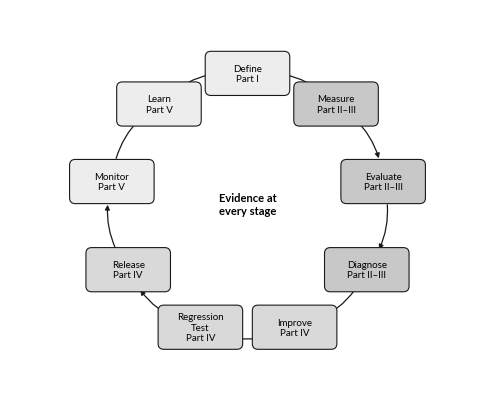

Python code for this plot: (Note: this script raises an exception after producing the figure.)
import math, matplotlib
matplotlib.use("Agg")
import matplotlib.pyplot as plt
from matplotlib.patches import FancyBboxPatch, FancyArrowPatch, Rectangle
plt.rcParams.update({"font.family": "Lato", "font.size": 7.2})
W = 4.75
DARK, MID, LIGHT, PALE = "#1a1a1a", "#6b6b6b", "#c8c8c8", "#ededed"
OUT = "/home/claude/p5/fig"

def fig(h):
    f = plt.figure(figsize=(W, h)); ax = f.add_axes([0, 0, 1, 1])
    ax.set_xlim(0, 100); ax.set_ylim(0, 100 * h / W); ax.axis("off")
    return f, ax

def box(ax, x, y, w, h, t, fill=PALE, bold=False, fs=7.0, ls="-"):
    ax.add_patch(FancyBboxPatch((x - w/2, y - h/2), w, h,
        boxstyle="round,pad=0.4,rounding_size=1.2", fc=fill, ec=DARK,
        lw=0.8, ls=ls, zorder=3))
    ax.text(x, y, t, ha="center", va="center", fontsize=fs, zorder=4,
            fontweight="bold" if bold else "normal", wrap=True)
    return (x, y, w, h)

def arr(ax, a, b, style="-|>", ls="-", rad=0.0, lw=0.9, col=DARK, sh=2):
    ax.add_patch(FancyArrowPatch(a, b, arrowstyle=style, mutation_scale=7,
        lw=lw, ls=ls, color=col, connectionstyle=f"arc3,rad={rad}",
        shrinkA=sh, shrinkB=sh, zorder=1))

def down(ax, b1, b2, **k):
    arr(ax, (b1[0], b1[1] - b1[3]/2), (b2[0], b2[1] + b2[3]/2), **k)

def chain(ax, labels, x, top, step, w, h, **k):
    bs = [box(ax, x, top - i*step, w, h, t, **k) for i, t in enumerate(labels)]
    for a, b in zip(bs, bs[1:]): down(ax, a, b)
    return bs

def save(f, n):
    f.savefig(f"{OUT}/F{n:02d}.png", dpi=300); plt.close(f)

# F1 lifecycle
f, ax = fig(3.9); cx, cy, r = 50, 41, 29
st = ["Define","Measure","Evaluate","Diagnose","Improve","Regression\nTest","Release","Monitor","Learn"]
part = ["I","II–III","II–III","II–III","IV","IV","IV","V","V"]
pts = []
for i, s in enumerate(st):
    a = math.pi/2 - 2*math.pi*i/9
    p = (cx + r*math.cos(a), cy + r*math.sin(a)*0.95); pts.append(p)
    box(ax, p[0], p[1], 17, 8.5, f"{s}\nPart {part[i]}", fill=[PALE,LIGHT,LIGHT,LIGHT,"#d9d9d9","#d9d9d9","#d9d9d9",PALE,PALE][i])
for i in range(9):
    arr(ax, pts[i], pts[(i+1) % 9], rad=-0.25, sh=17)
ax.text(cx, cy, "Evidence at\nevery stage", ha="center", va="center", fontsize=8, fontweight="bold")
save(f, 1)

# F2 quality evidence loop
f, ax = fig(6.9)
L = ["Quality Objectives","Evaluation Strategy","Evaluation Dataset","System Under Test"]
b = chain(ax, L, 42, 124, 11, 36, 6.5)
ev = [box(ax, 20+i*22, 80, 19, 6.5, t) for i, t in enumerate(["Code","LLM Judge","Human"])]
for e in ev: arr(ax, (42, b[-1][1]-3.3), (e[0], e[1]+3.3))
box(ax, 88, 80, 20, 9, "Evaluator\nValidation", fill=LIGHT, ls="--")
arr(ax, (86, 84.5), (64, 83.5), ls="--", rad=0.3); arr(ax, (64, 76.5), (86, 75.5), ls="--", rad=0.3)
R = ["Quality Evidence\n(with uncertainty)","Diagnosis (error analysis)","Improvement","Release Quality Gate","Production","Tracing & Online Evaluation","Feedback & Failure Triage"]
b2 = chain(ax, R, 42, 67, 9.4, 36, 6.5)
for e in ev: arr(ax, (e[0], e[1]-3.3), (42, b2[0][1]+3.3))
box(ax, 86, 30, 22, 7, "Regression Set", fill=LIGHT)
arr(ax, (60, b2[-1][1]), (86, 26.5), ls="--")
arr(ax, (86, 33.5), (60, b[2][1]), ls="--", rad=0.25)
box(ax, 10, 60, 17, 10, "Revised\nQuality\nObjectives", fill=LIGHT, fs=6.6)
arr(ax, (24, b2[-1][1]), (10, 55), ls="--", rad=-0.2)
arr(ax, (10, 65), (24, b[0][1]), ls="--", rad=-0.2)
save(f, 2)

# F3 Compass across projects
f, ax = fig(4.4)
S = [("Single-turn assistant","P1 Python LLM Evaluation Framework"),
     ("RAG over shipping policies","P2 RAG Evaluation Pipeline"),
     ("Agent: reroute, credits, claims","P3 AI Agent Evaluation System"),
     ("Released through CI","P4 AI Quality Gates in CI/CD"),
     ("Production with tracing and feedback","P5 Production AI Quality\nEngineering Platform")]
for i, (a, p) in enumerate(S):
    y = 84 - i*15
    b1 = box(ax, 27, y, 44, 10, f"Stage {i+1}\n{a}")
    b2 = box(ax, 75, y, 40, 10, p, fill=LIGHT)
    arr(ax, (49.5, y), (55, y))
    if i: arr(ax, (27, y + 10), (27, y + 5))
ax.add_patch(Rectangle((5, 3), 90, 7, fc=DARK, ec=DARK))
ax.text(50, 6.5, "aiqe core: every project extends one package", color="white", ha="center", va="center", fontsize=7.5, fontweight="bold")
save(f, 3)

# F4 dataset architecture
f, ax = fig(4.6)
src = ["Hand-written","Synthetic","Production-\nsampled","Adversarial","Observed\nfailures"]
for i, s in enumerate(src):
    b = box(ax, 10 + i*20, 88, 17, 8, s, fs=6.5); arr(ax, (b[0], 83.5), (50, 76))
cp = box(ax, 50, 72, 40, 7, "Candidate pool")
rv = box(ax, 50, 60, 40, 7, "Review & de-identify (gate)", fill=LIGHT, bold=True); down(ax, cp, rv)
ax.add_patch(Rectangle((12, 16), 76, 32, fc=PALE, ec=DARK, lw=0.8))
ax.text(50, 44, "Versioned evaluation dataset", ha="center", fontweight="bold")
for i, t in enumerate(["Golden","Regression","Adversarial","Production-\nsampled"]):
    box(ax, 22 + i*19, 30, 16, 12, t + "\nDev | Holdout", fill="white", fs=6.3)
arr(ax, (50, 56.5), (50, 48))
box(ax, 88, 58, 20, 9, "Dataset card +\ncontent hash", fill=LIGHT, fs=6.5)
box(ax, 50, 7, 40, 6, "Evaluation runs (case → objective IDs)", fs=6.5)
arr(ax, (50, 16), (50, 10))
save(f, 4)

# F5 error analysis workflow
f, ax = fig(4.8)
L5 = ["Traces (dev-split outputs; production samples)","Review: binary verdict + note on the first\nthing that went wrong (open coding)",
      "Group and name notes in discussion (axial coding)","Failure modes: definition, included and\nexcluded examples, severity",
      "Prioritise: count × severity weight"]
b = chain(ax, L5, 50, 94, 15.5, 70, 10)
outs = ["Objective confirmed\nor created (gaps)","Candidate\nevaluator chosen","Failing traces →\nregression cases"]
for i, t in enumerate(outs):
    o = box(ax, 18 + i*32, 12, 28, 10, t, fill=LIGHT, fs=6.5)
    arr(ax, (50, b[-1][1] - 5), (o[0], o[1] + 5))
arr(ax, (86, b[3][1]), (86, b[1][1]), ls="--", rad=0.4)
ax.text(92, b[2][1], "review\nmore\ntraces", ha="center", va="center", fontsize=6.0)
save(f, 5)

# F6 evaluator spectrum
f, ax = fig(3.2)
for j, (lab, l, r_) in enumerate([("Cost per judgement","low","high"),("Determinism","high","low"),("Scale","every case","samples")]):
    y = 61 - j*6
    ax.add_patch(Rectangle((30, y-1.2), 50, 2.4, fc=LIGHT, ec=DARK, lw=0.5))
    ax.text(29, y, f"{lab}: {l}", ha="right", va="center", fontsize=6.3)
    ax.text(81, y, r_, ha="left", va="center", fontsize=6.3)
for i, (t, fill) in enumerate([("Code evaluators", PALE), ("LLM judges", LIGHT), ("Human reviewers", "#a8a8a8")]):
    box(ax, 18 + i*32, 32, 27, 9, t, fill=fill, bold=True)
arr(ax, (4, 18), (96, 18)); ax.text(50, 13.5, "Semantic reach: narrow → broad", ha="center")
arr(ax, (31.5, 29), (36.5, 29), ls="--"); ax.text(34, 25.5, "defer", ha="center", fontsize=6)
arr(ax, (63.5, 29), (68.5, 29), ls="--"); ax.text(66, 25.5, "sample for validation", ha="center", fontsize=6)
arr(ax, (82, 36.5), (50, 36.5), ls="--", rad=0.35); ax.text(66, 44, "labels validate judges", ha="center", fontsize=6)
save(f, 6)

# F7 judge architecture
f, ax = fig(4.4)
for i, t in enumerate(["Evaluation case\n(input, reference)","System output","Rubric\n(id, version, criterion)"]):
    b = box(ax, 17 + i*33, 86, 28, 10, t, fs=6.5); arr(ax, (b[0], 81), (50, 74))
b = chain(ax, ["Judge prompt template (versioned file, SHA)","Provider: Replay (default) | Live (recording)",
               "Parse & validate (JSON schema)"], 50, 69, 15, 62, 8)
s1 = box(ax, 28, 16, 34, 9, "Score (pass/fail + reasoning)", fill=LIGHT); s2 = box(ax, 74, 16, 30, 9, "Deferred (unparseable)", ls="--")
arr(ax, (50, b[-1][1]-4), (s1[0], 20.5)); arr(ax, (50, b[-1][1]-4), (s2[0], 20.5))
box(ax, 50, 4.5, 90, 6, "Judge configuration record: judge id · model snapshot · template SHA · rubric id/version · criterion", fill=PALE, fs=6.1)
save(f, 7)

# F8 validation loop
f, ax = fig(4.2)
L8 = ["Judge (config, template,\nmodel snapshot)","Run on labelled outputs","Compare with adjudicated\nhuman labels","Error analysis of\ndisagreements","Improve judge on\nDEV labels","Re-validate on\nTEST labels"]
pts = []
for i, t in enumerate(L8):
    a = math.pi/2 - 2*math.pi*i/6; p = (50 + 30*math.cos(a), 45 + 30*math.sin(a)); pts.append(p)
    box(ax, p[0], p[1], 27, 10, t, fs=6.4)
for i in range(6): arr(ax, pts[i], pts[(i+1) % 6], rad=-0.2, sh=24)
ax.text(50, 45, "Status: validated\nor suspended\n→ judge record", ha="center", va="center", fontsize=6.6, fontweight="bold")
ax.text(50, 3, "Triggers: model snapshot · template · rubric · system change · deferral rise · schedule", ha="center", fontsize=6.2)
save(f, 8)

# F9 schematic agreement matrix (no measured values)
f, ax = fig(3.3)
ax.text(58, 64, "Judge verdict", ha="center", fontweight="bold")
ax.text(10, 38, "Human\nlabel", ha="center", va="center", fontweight="bold")
cells = [("TP\nboth pass", 40, 46), ("FN\nhuman pass,\njudge fail", 76, 46), ("FP\nhuman fail,\njudge pass", 40, 22), ("TN\nboth fail", 76, 22)]
ax.text(40, 58.5, "pass", ha="center"); ax.text(76, 58.5, "fail", ha="center")
ax.text(22, 46, "pass", ha="center", va="center"); ax.text(22, 22, "fail", ha="center", va="center")
for t, x, y in cells:
    ax.add_patch(Rectangle((x-17, y-11), 34, 22, fc=PALE, ec=DARK, lw=0.8)); ax.text(x, y, t, ha="center", va="center", fontsize=6.8)
ax.text(58, 5.5, "TPR = TP / (TP + FN)     TNR = TN / (TN + FP)     deferred counted separately", ha="center", fontsize=6.4)
save(f, 9)

# F10 schematic variance chart (no data)
f, ax2 = plt.subplots(figsize=(W, 2.9))
ax2.set_xlim(0, 6); ax2.set_ylim(0, 1); ax2.set_xticks(range(1, 6)); ax2.set_xticklabels([f"trial {i}" for i in range(5)])
ax2.set_yticks([]); ax2.set_ylabel("pass rate (per objective)")
ax2.axhspan(0.45, 0.62, color=LIGHT); ax2.text(3, 0.535, "95% case-bootstrap interval", ha="center", va="center", fontsize=7)
ax2.text(3, 0.85, "One point per recorded trial: produced by the Project 1\nrepeated-trial run (fixtures trial-0 … trial-4)", ha="center", va="center", fontsize=7)
ax2.text(3, 0.2, "Strip below: number of flaky cases (verdicts differ across trials)", ha="center", fontsize=6.6)
for s in ["top", "right"]: ax2.spines[s].set_visible(False)
f.tight_layout(); save(f, 10)

# F11 RAG evaluation architecture
f, ax = fig(4.8)
cs = box(ax, 16, 85, 28, 12, "RAG case\n(question, relevant\nIDs, criteria)", fs=6.4)
rt = box(ax, 50, 85, 22, 9, "Retriever"); gn = box(ax, 84, 85, 22, 9, "Generator")
arr(ax, (30.5, 85), (38.5, 85)); arr(ax, (61.5, 85), (72.5, 85))
ax.text(67, 90.5, "trace: query, ranked\npassages, answer", ha="center", fontsize=5.8)
lanes = ["Retrieval metrics\nrecall@k · precision@k\nMRR · nDCG","Generation checks\ngroundedness judge\ncitation validity","End-to-end objectives\nclaim-deadline check\ncredit cascade"]
for i, t in enumerate(lanes):
    l = box(ax, 17 + i*33, 55, 30, 16, t, fill=LIGHT, fs=6.3); arr(ax, (l[0], 47), (50, 32))
box(ax, 50, 24, 70, 13, "Attribution: OK · Retrieval · Generation · Ungrounded", fill=PALE, bold=True, fs=6.8)
arr(ax, (50, 80.5), (17, 63.5), ls="--"); arr(ax, (84, 80.5), (50, 63.5), ls="--"); arr(ax, (84, 80.5), (83, 63.5), ls="--")
save(f, 11)

# F12 outcome vs trajectory
f, ax = fig(3.6)
steps = ["Instruction","Model\nstep 1","Tool\ncall A","Model\nstep 2","Tool\ncall B","Final\nmessage"]
for i, t in enumerate(steps):
    b = box(ax, 8 + i*16.8, 50, 13, 10, t, fs=6.2)
    if i: arr(ax, (8 + (i-1)*16.8 + 6.9, 50), (8 + i*16.8 - 6.9, 50))
ax.add_patch(Rectangle((2, 30), 20, 7, fc=LIGHT, ec=DARK, lw=0.6)); ax.text(12, 33.5, "state before", ha="center", va="center", fontsize=6.3)
ax.add_patch(Rectangle((78, 30), 20, 7, fc=LIGHT, ec=DARK, lw=0.6)); ax.text(88, 33.5, "state after", ha="center", va="center", fontsize=6.3)
ax.plot([12, 12, 88, 88], [27, 22, 22, 27], color=DARK, lw=0.8)
ax.text(50, 14, "OUTCOME (Ch 13): required checks · permitted changes · side effects\nself-report vs reality · reliability over trials", ha="center", va="center", fontsize=6.3)
ax.plot([25, 25, 75, 75], [57, 62, 62, 57], color=DARK, lw=0.8)
ax.text(50, 68, "TRAJECTORY (Ch 14): tool selection · arguments · order · efficiency · recovery", ha="center", fontsize=6.3)
save(f, 12)

# F13 safety pipeline
f, ax = fig(5.0)
for i, t in enumerate(["Threat\nmodel","Known\npatterns","Red-team\nsessions","Incidents","Automated\ngenerators"]):
    b = box(ax, 10 + i*20, 96, 17, 8, t, fs=6.2); arr(ax, (b[0], 91.5), (50, 86))
pool = box(ax, 50, 82, 50, 6.5, "Adversarial candidate pool → review")
a1 = box(ax, 30, 70, 34, 7, "Adversarial set (private)", fill=LIGHT); a2 = box(ax, 72, 70, 34, 7, "Benign sensitive set", fill=LIGHT)
arr(ax, (50, 78.5), (30, 74)); arr(ax, (50, 78.5), (72, 74))
cfg = ["Guardrail alone","System without guardrail","System with guardrail"]
for i, t in enumerate(cfg):
    c = box(ax, 18 + i*32, 55, 29, 7, t, fs=6.4); arr(ax, (50, 66), (c[0], 59))
    arr(ax, (c[0], 51.5), (50, 44))
box(ax, 50, 39, 86, 8, "Evaluators: canary check · trajectory report · sandbox diff · validated refusal judge", fs=6.3)
box(ax, 50, 24, 80, 9, "Refusal matrix per configuration and category:\nunsafe rate + over-refusal rate, with intervals", fill=PALE, bold=True, fs=6.4)
down(ax, (50, 39, 0, 8), (50, 24, 0, 9))
box(ax, 50, 7, 70, 7, "Successful attacks → adversarial regression set", fill=LIGHT, ls="--")
arr(ax, (50, 19.5), (50, 10.5), ls="--"); arr(ax, (86, 7), (90, 70), ls="--", rad=0.3)
save(f, 13)

# F14 change-impact map (Table 17 routing)
f, ax = fig(5.2)
ch = ["Prompt","System model","Provider SDK","Retriever","Corpus","Tools / descriptions","Sandbox","Judge model","Judge template","Rubric","Dataset"]
cons = ["Re-record outputs","Re-record verdicts","Re-validate judges","Critical / task suites","RAG suites","Agent suites","Safety suites","Reliability suite","Judge validation","Human labels","Smoke suite","Regression set"]
route = {"Prompt":[0,1,3,6],"System model":[0,1,2,3,4,5,6,7],"Provider SDK":[0,1,10],"Retriever":[0,1,2,3,4],"Corpus":[0,1,2,3,4],
         "Tools / descriptions":[0,1,5,6],"Sandbox":[0,1,5],"Judge model":[1,2,8],"Judge template":[1,2,8],"Rubric":[1,2,8,9],"Dataset":[3]}
ys = [104 - i*9 for i in range(11)]; yc = [104 - i*8.3 for i in range(12)]
for i, c in enumerate(ch): box(ax, 15, ys[i], 26, 6, c, fs=6.2)
for j, c in enumerate(cons): box(ax, 82, yc[j], 30, 5.8, c, fill=LIGHT if j < 3 else PALE, fs=6.1)
for i, c in enumerate(ch):
    for j in route[c] + [11]:
        ax.plot([28.5, 66.5], [ys[i], yc[j]], color=MID, lw=0.35)
ax.text(50, 3, "Every change routes to the regression set (Table 17)", ha="center", fontsize=6.4)
save(f, 14)

# F15 regression lifecycle
f, ax = fig(4.2)
L15 = ["Change\n(manifest)","Impact\nanalysis","Re-record\nas required","Run routed suites\n+ regression set","Paired comparison\nvs baseline","Decision","New baseline\n+ manifest"]
pts = []
for i, t in enumerate(L15):
    a = math.pi/2 - 2*math.pi*i/7; p = (50 + 31*math.cos(a), 46 + 31*math.sin(a)); pts.append(p)
    box(ax, p[0], p[1], 24, 10, t, fs=6.3)
for i in range(7): arr(ax, pts[i], pts[(i+1) % 7], rad=-0.2, sh=22)
ax.text(50, 46, "Triaged failures feed the\nregression set; regressed\ncases feed error analysis", ha="center", va="center", fontsize=6.4)
save(f, 15)

# F16 schematic Pareto (no data)
f, ax2 = plt.subplots(figsize=(W, 3.0))
ax2.set_xlim(0, 1); ax2.set_ylim(0, 1); ax2.set_xticks([]); ax2.set_yticks([])
ax2.set_xlabel("cost per task (from recorded tokens and a dated price table)"); ax2.set_ylabel("groundedness pass rate")
ax2.step([0.1, 0.35, 0.6, 0.9], [0.3, 0.55, 0.75, 0.9], where="post", color=DARK, lw=1)
ax2.text(0.62, 0.45, "Pareto frontier drawn from the\nProject 4 migration candidates;\ndominated candidates in grey;\nmarker shape shows the\nOBJ-REL-01 pass^3 limit", fontsize=6.8, va="center")
for s in ["top", "right"]: ax2.spines[s].set_visible(False)
f.tight_layout(); save(f, 16)

# F17 CI gate
f, ax = fig(5.0)
box(ax, 50, 99, 88, 7, "Nightly: live canary (budgeted) → compare with recordings → alert", fill=LIGHT, ls="--", fs=6.3)
L17 = ["Change (code, prompt, configuration)","manifest: fingerprint components","plan: impact analysis (Ch 17)",
       "Routed suites + regression set on REPLAY\n(no model calls, no secrets)","Evidence builder: interval bounds,\ncounts, paired comparisons",
       "gate: pull-request policy (release policy\nat release) → overrides (review only)","PASS · PASS-WITH-OVERRIDE · REVIEW · FAIL\n→ exit code → branch protection"]
b = chain(ax, L17, 44, 87, 12.3, 66, 8.5)
box(ax, 90, 30, 18, 12, "Report\non the PR\n+ artifacts", fill=PALE, fs=6.2); arr(ax, (77, b[-1][1]), (83, 26))
save(f, 17)

# F18 production evaluation
f, ax = fig(4.6)
top = ["Live\nconversation","Compass\n(retriever,\nmodel, tools)","Guardrails\n(response path)","Customer"]
for i, t in enumerate(top):
    box(ax, 12 + i*25.3, 86, 20, 13, t, fs=6.3)
    if i: arr(ax, (12 + (i-1)*25.3 + 10.5, 86), (12 + i*25.3 - 10.5, 86))
box(ax, 37, 66, 60, 8, "TracedProvider spans (gen_ai.*) + compass.* attributes", fill=LIGHT, fs=6.4)
arr(ax, (37, 79), (37, 70.5)); box(ax, 84, 66, 26, 8, "OTLP → trace\nbackend", fs=6.3); arr(ax, (67.5, 66), (70.5, 66))
bot = ["Sampler: risk tags always;\nhash-based base rate","Redaction","Online evaluators: invariants, pre-filters,\nvalidated judges, trajectory checks, humans",
       "OnlineScore store (kept separate from offline)","Quality signals (Table 22) → triage (Ch 21)"]
chain(ax, bot, 45, 54, 11, 76, 7.5, fs=6.3)
arr(ax, (37, 62), (45, 57.8))
save(f, 18)

# F19 production-to-regression loop
f, ax = fig(4.4)
L19 = ["Production\ntraffic","Signals","Triage queue\nnew → confirmed |\ndismissed","Promote: de-identify,\nreference, PII check","Regression set\n(dev, fm: tags)","CI gate on\nevery change","Release"]
pts = []
for i, t in enumerate(L19):
    a = math.pi/2 - 2*math.pi*i/7; p = (50 + 31*math.cos(a), 50 + 31*math.sin(a)); pts.append(p)
    box(ax, p[0], p[1], 25, 11, t, fs=6.2)
for i in range(7): arr(ax, pts[i], pts[(i+1) % 7], rad=-0.2, sh=22)
ax.text(50, 50, "Side branches:\ntaxonomy grows (Ch 4)\nno objective → revise plan (Ch 2)\ndrift → new golden cases", ha="center", va="center", fontsize=6.2)
save(f, 19)

# F20 platform layers
f, ax = fig(4.6)
ax.add_patch(Rectangle((3, 66), 94, 26, fc=PALE, ec=DARK, lw=0.8)); ax.text(50, 88, "Systems under test", ha="center", fontweight="bold")
box(ax, 26, 75, 38, 10, "Compass: plan · datasets ·\npolicy · sandbox", fs=6.4); box(ax, 72, 75, 38, 10, "Other Tidewater assistants\n(own plans and policies)", ls="--", fs=6.4)
ax.add_patch(Rectangle((3, 42), 94, 20, fc=LIGHT, ec=DARK, lw=0.8)); ax.text(50, 58, "Adapters (optional, isolated)", ha="center", fontweight="bold")
ax.text(50, 48, "providers · DeepEval · Inspect AI · Ragas (own environment) · OTLP backends", ha="center", fontsize=6.4)
ax.add_patch(Rectangle((3, 4), 94, 34, fc="#dcdcdc", ec=DARK, lw=0.8)); ax.text(50, 34, "aiqe core (vendor-neutral)", ha="center", fontweight="bold")
mods = ["strategy","datasets + registry","evaluators + judge records","runner + replay","stats","experiments","changes + manifest","policy + evidence + CI","tracing + sampling","online · drift · triage","status page"]
for i, m in enumerate(mods):
    ax.text(8 + (i % 4)*23, 27 - (i // 4)*8, m, fontsize=6.3)
save(f, 20)

# F21 maturity staircase
f, ax = fig(3.4)
lv = [("1 Ad hoc","demos, spot checks"),("2 Defined","plan, owners,\nversioned data"),("3 Measured","error analysis,\nvalidated judges,\nintervals"),("4 Gated","baselines, change\ndetection, CI gate"),("5 Continuous","tracing, online eval,\ndrift, triage,\nrelease records")]
for i, (t, c) in enumerate(lv):
    ax.add_patch(Rectangle((4 + i*19, 8), 18, 12 + i*12, fc=[PALE,"#e3e3e3",LIGHT,"#bcbcbc","#a8a8a8"][i], ec=DARK, lw=0.8))
    ax.text(13 + i*19, 22 + i*12, t, ha="center", fontweight="bold", fontsize=6.8)
    ax.text(13 + i*19, 14 + i*6, c, ha="center", va="center", fontsize=5.9)
ax.text(50, 3, "Levels are cumulative; new systems start again at level 2", ha="center", fontsize=6.4)
save(f, 21)
print("done")
